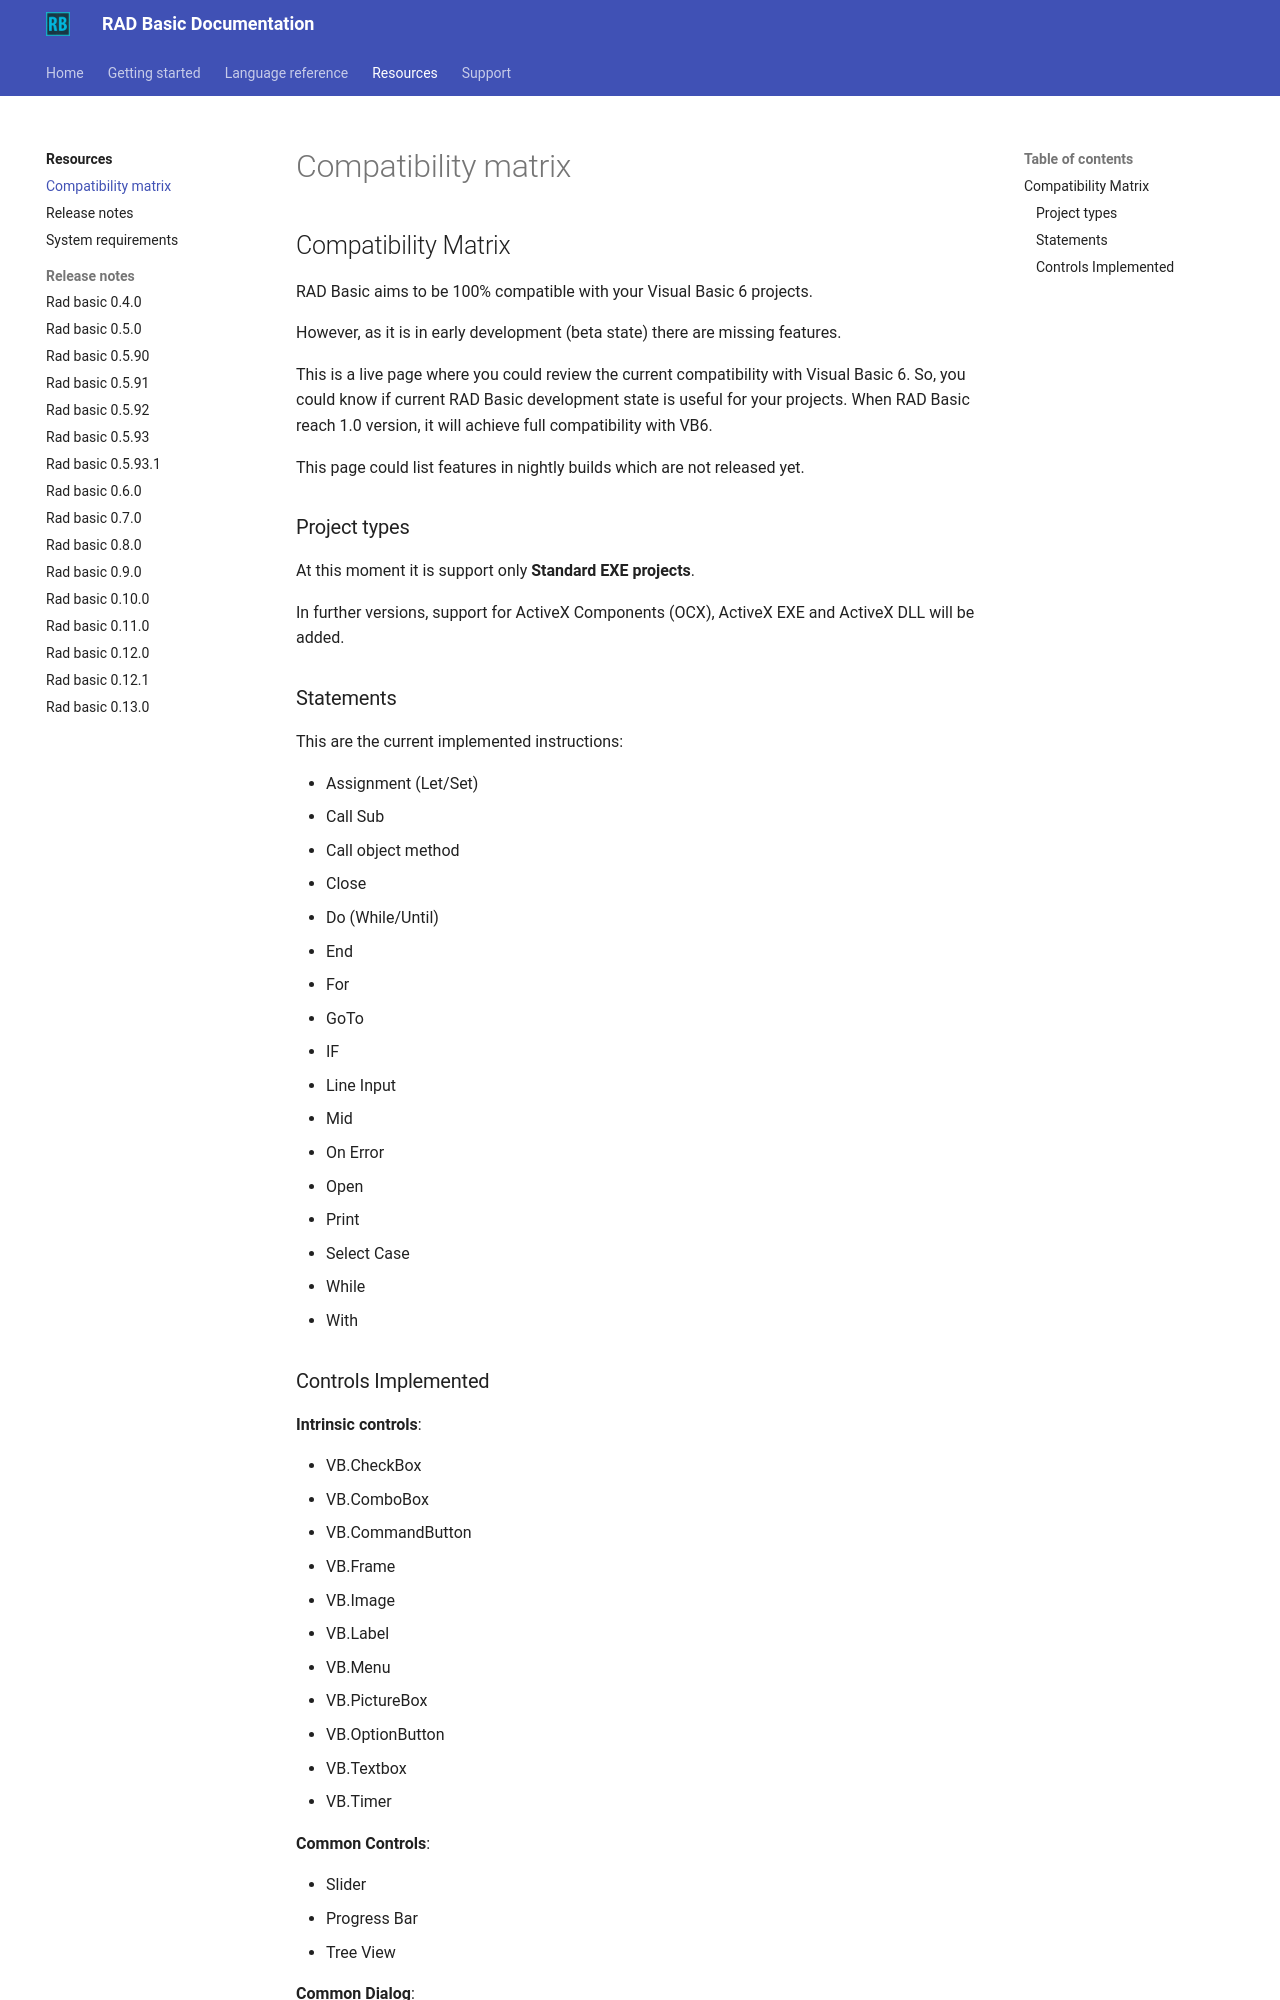

repository: radbasic/radbasic-docs · page: resources/compatibility-matrix/index.html · generator: mkdocs

## Compatibility Matrix


RAD Basic aims to be 100% compatible with your Visual Basic 6 projects.

However, as it is in early development (beta state) there are missing features.

This is a live page where you could review the current compatibility with Visual Basic 6. So, you could know if current RAD Basic development state is useful for your projects. When RAD Basic reach 1.0 version, it will achieve full compatibility with VB6.

This page could list features in nightly builds which are not released yet.

### Project types

At this moment it is support only **Standard EXE projects**.

In further versions, support for ActiveX Components (OCX), ActiveX EXE and ActiveX DLL will be added.

### Statements

This are the current implemented instructions:

- Assignment (Let/Set)
- Call Sub
- Call object method
- Close
- Do (While/Until)
- End
- For
- GoTo
- IF
- Line Input
- Mid
- On Error
- Open
- Print
- Select Case
- While
- With
